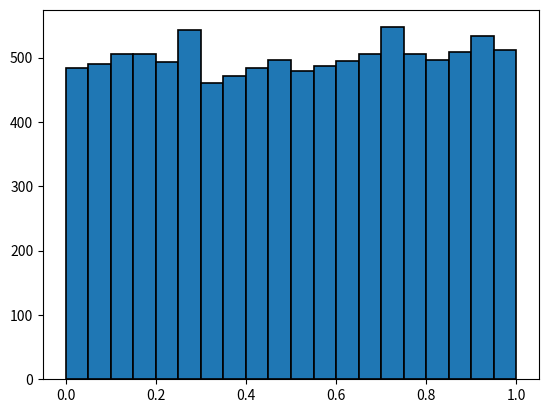

Python code for this plot:
import math
import matplotlib.pyplot as plt


def generateR1(R0, a, m):
    return R0 * a % m


def generateRandomNumbersList(R0, a, m, N):
    result = []
    for i in range(0, N):
        R0 = generateR1(R0, a, m)
        result.append(R0 / m)
    return result


def countDespersion(array, mathematicalExpectation):
    tempArray = []
    for i in array:
        tempArray.append(pow(i - mathematicalExpectation, 2))
    return sum(tempArray) / len(tempArray)


if __name__ == '__main__':
    print('A generator of a sequence of uniformly distributed random numbers based on Lehmer\'s algorithm')

    N = 10
    # while True:
    #     tempN = input('Enter the number (N) of needed random numbers(DEFAULT N=' + str(N) + '):')
    #     if (tempN.isdigit()):
    #         N = tempN
    #         break
    #     elif (tempN == ''):
    #         break

    # while True:
    #     R0 = input('Enter (R0):')
    #     if (R0.isdigit()):
    #         R0=int(R0)
    #         break
    #
    # while True:
    #     a = input('Enter (a):')
    #     if (a.isdigit()):
    #         a=int(a)
    #         break
    #
    # while True:
    #     m = input('Enter (m):')
    #     if (m.isdigit()):
    #         m=int(m)
    #         break

    N = 10000
    R0 = 982489
    a = 981199
    m = 982931

    # 1 Random list ------------------------------------------------------------------------
    randomList = generateRandomNumbersList(R0, a, m, N)
    print('Random number list: ' + str(randomList))

    # 2 Histogram --------------------------------------------------------------
    plt.hist(randomList, bins=20, range=(0, 1), edgecolor='black', linewidth=1.2)
    # plt.show()

    # mathematical expectation
    mathematicalExpectation = sum(randomList) / len(randomList)
    # dispersion
    dispersion = countDespersion(randomList, mathematicalExpectation)
    # standard deviation
    standardDeviation = math.sqrt(dispersion)
    print('Mathematical expectation: (' + str(mathematicalExpectation) + ')')
    print('Dispersion: (' + str(dispersion) + ')')
    print('Standard deviation: (' + str(standardDeviation) + ')')

    # 3  The uniformity of the sequence by indirect signs --------------------------------------------------------------

    

    # 4  The length of the period and segment of the aperiodicity ----------------------------------------------------
